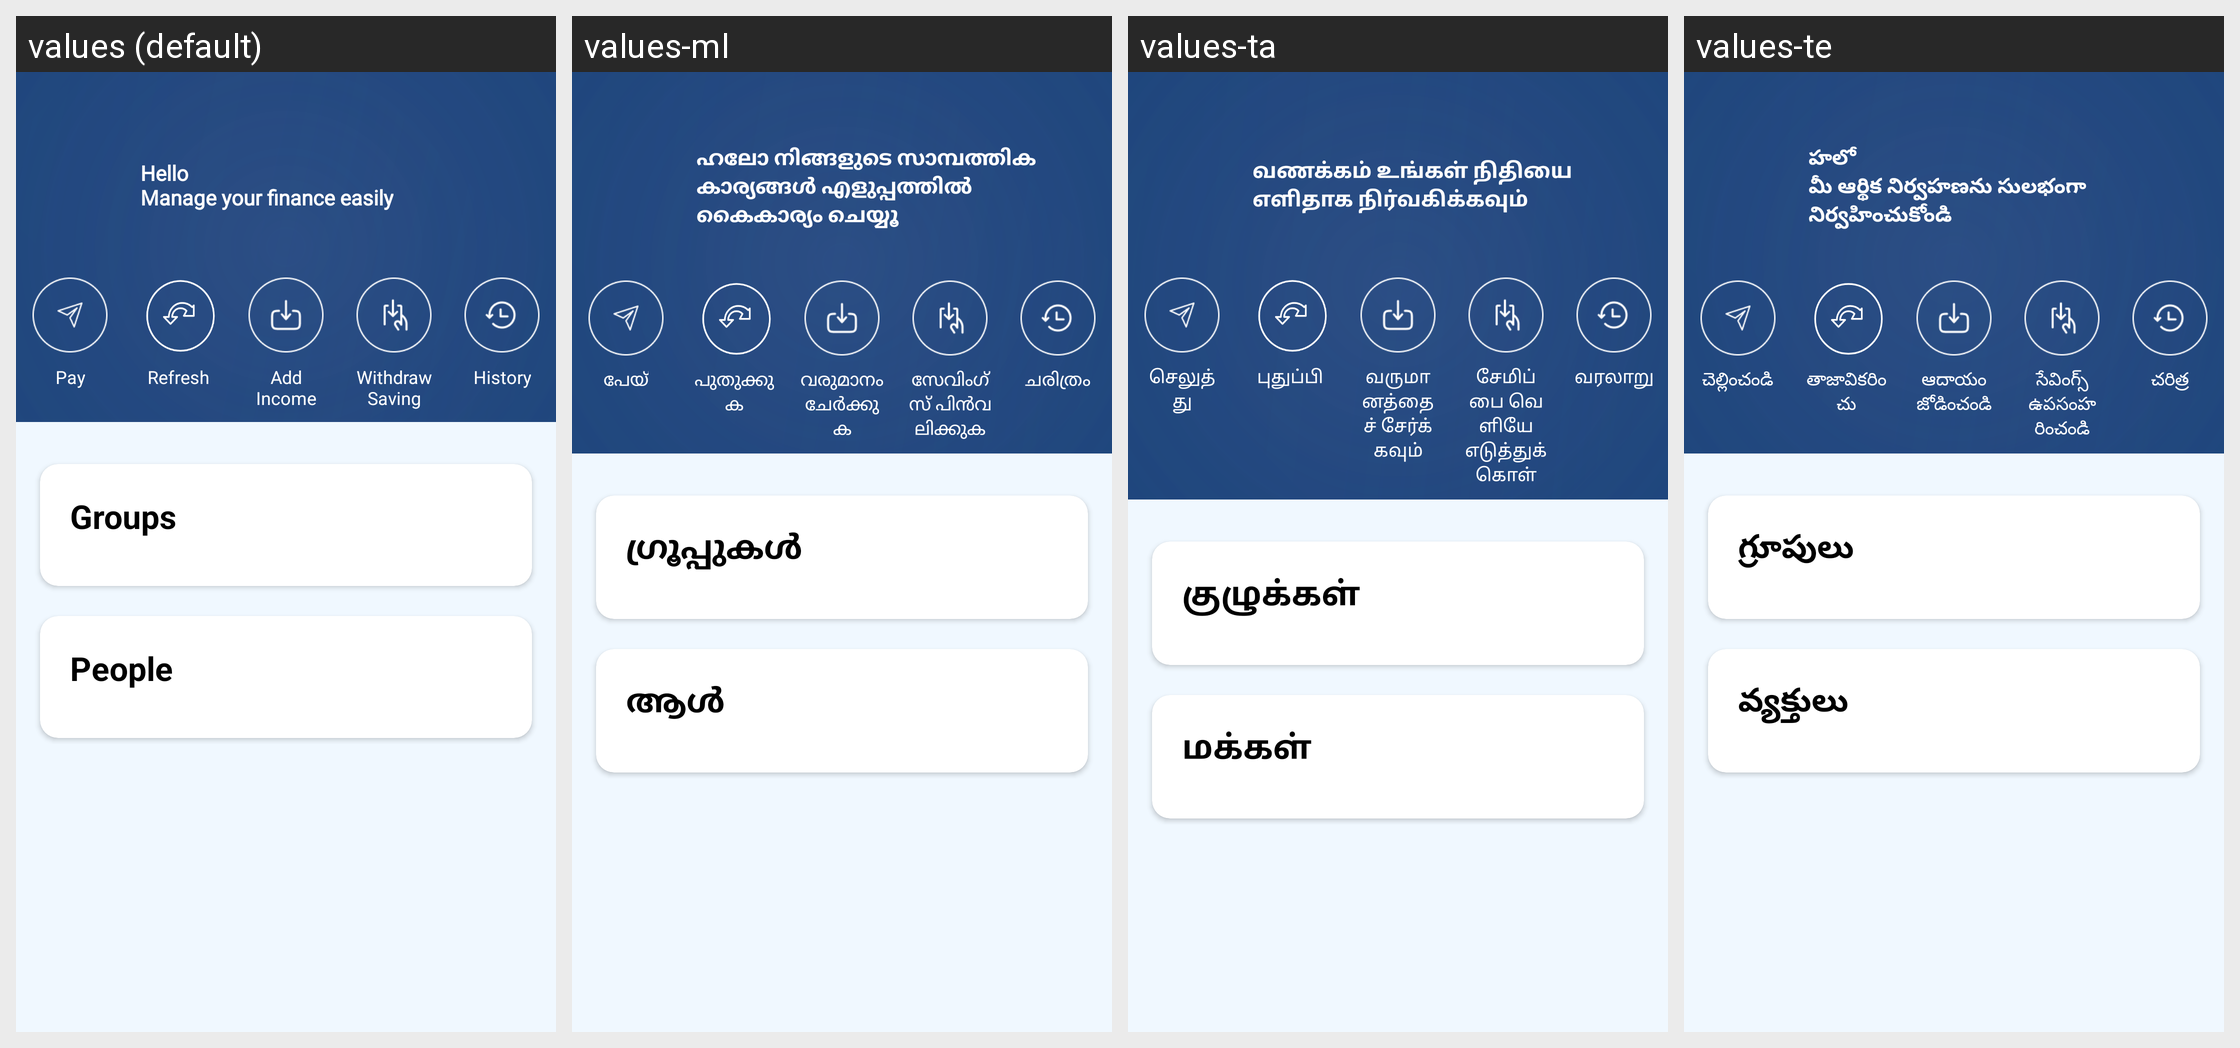

Strings drawn on this Android screen and how each of the app's shown locales translates them:
Android screen res/layout/fragment_home.xml rendered under 4 locales, left to right: values (default), values-ml, values-ta, values-te. Device: Nexus 5 (rendered at 1080×1920; each locale shown at half size, 540×960, under a caption strip naming it); theme AppTheme.
Other locales in the repository, not shown: values-as, values-bho, values-bn, values-gu, values-har, values-hi, values-kn, values-mr, values-or, values-pa, values-raj.
Strings drawn on this screen, with the default value and each locale's value (text and hints the layout hard-codes, and strings that could not be matched under every locale, appear in the picture but are not listed):

welcome_message
  values: Hello 
      Manage your finance easily
  values-ml: ഹലോ നിങ്ങളുടെ സാമ്പത്തിക കാര്യങ്ങൾ എളുപ്പത്തിൽ കൈകാര്യം ചെയ്യൂ
  values-ta: வணக்கம் உங்கள் நிதியை எளிதாக நிர்வகிக்கவும்
  values-te: హలో 
      మీ ఆర్థిక నిర్వహణను సులభంగా నిర్వహించుకోండి

pay
  values: Pay
  values-ml: പേയ്
  values-ta: செலுத்து
  values-te: చెల్లించండి

refresh
  values: Refresh
  values-ml: പുതുക്കുക
  values-ta: புதுப்பி
  values-te: తాజావికరించు

top_up
  values: Add Income
  values-ml: വരുമാനം ചേർക്കുക
  values-ta: வருமானத்தைச் சேர்க்கவும்
  values-te: ఆదాయం జోడించండి

withdraw
  values: Withdraw Saving
  values-ml: സേവിംഗ്സ് പിൻവലിക്കുക
  values-ta: சேமிப்பை வெளியே எடுத்துக் கொள்
  values-te: సేవింగ్స్ ఉపసంహరించండి

history
  values: History
  values-ml: ചരിത്രം
  values-ta: வரலாறு
  values-te: చరిత్ర

groups
  values: Groups
  values-ml: ഗ്രൂപ്പുകൾ
  values-ta: குழுக்கள்
  values-te: గ్రూపులు

peoples
  values: People
  values-ml: ആൾ
  values-ta: மக்கள்
  values-te: వ్యక్తులు
